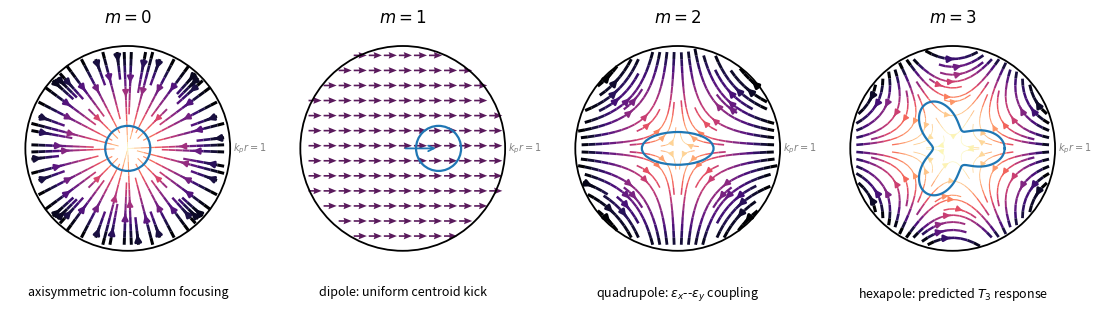

Python code for this plot:
#!/usr/bin/env python3
# /// script
# requires-python = ">=3.11"
# dependencies = ["numpy", "matplotlib"]
# ///
"""
Figure 1 (§2): azimuthal-mode decomposition of the transverse wake force in
the idealised blowout regime.

Each panel shows the transverse force field F_perp of the m-th harmonic as
a streamplot, coloured by amplitude, confined to the circular blowout
cross-section r <= r_b. The sourcing witness moment T_m that populates that
harmonic is overlaid in a distinct colour.

Harmonic forces derive from the scalar wake potential Psi_m proportional to
r^m cos(m phi). The transverse force is F = -grad Psi, giving:
    m=0 (ion-column focusing):   F = -(k_p^2 / 2) r \hat r, linear in r.
    m=1 (dipole):                F = const, uniform transverse kick.
    m=2 (quadrupole):            F linear in r, focusing/defocusing by plane.
    m=3 (hexapole):              F quadratic in r, hexapolar angular pattern.

Build:  uv run azimuthal_modes.py
Output: azimuthal_modes.pdf
"""
import numpy as np
import matplotlib.pyplot as plt
from matplotlib.patches import Circle, Ellipse

# Grid in k_p units; blowout radius r_b = 1 in these units.
r_b = 1.0
N = 220
extent = 1.15
x = np.linspace(-extent, extent, N)
y = np.linspace(-extent, extent, N)
X, Y = np.meshgrid(x, y)
R = np.sqrt(X**2 + Y**2)
PHI = np.arctan2(Y, X)
mask = R <= r_b

# Force components for Psi_m = r^m cos(m phi), F = -grad Psi.
# In Cartesian: Psi_m = Re[(x + i y)^m] for cos(m phi) * r^m.
# F_x = -d/dx Psi, F_y = -d/dy Psi. Use closed forms per m.
def force(m):
    if m == 0:
        # Ion-column focusing: Psi_0 = (1/4) r^2 (treating k_p = 1).
        Fx, Fy = -0.5 * X, -0.5 * Y
    elif m == 1:
        # Hose-sign dipole wake: force aligned with centroid displacement
        # (positive feedback), so F points in +x when the overlay shows
        # the centroid displaced in +x.
        Fx, Fy = np.ones_like(X), np.zeros_like(Y)
    elif m == 2:
        # Psi_2 = x^2 - y^2 => F = (-2x, +2y).
        Fx, Fy = -2.0 * X, 2.0 * Y
    elif m == 3:
        # Psi_3 = x^3 - 3 x y^2 => F = -(3x^2 - 3y^2, -6 x y) = (-3(x^2-y^2), 6 x y).
        Fx, Fy = -3.0 * (X**2 - Y**2), 6.0 * X * Y
    else:
        raise ValueError(m)
    return Fx, Fy

# Sourcing moment overlays.
def draw_moment(ax, m, color="#111111"):
    kw = dict(lw=1.6, color=color, zorder=5)
    if m == 0:
        # Round, on-axis witness.
        ax.add_patch(Circle((0, 0), 0.22, fill=False, **kw))
    elif m == 1:
        # Centroid-displaced round witness.
        dx = 0.35
        ax.add_patch(Circle((dx, 0), 0.22, fill=False, **kw))
        ax.annotate("", xy=(dx, 0), xytext=(0, 0),
                    arrowprops=dict(arrowstyle="->", color=color, lw=1.3),
                    zorder=6)
    elif m == 2:
        # Elliptical witness (quadrupole moment).
        ax.add_patch(Ellipse((0, 0), 0.7, 0.32, angle=0, fill=False, **kw))
    elif m == 3:
        # Trefoil witness: r(phi) = r0 (1 + eps cos 3 phi).
        r0, eps = 0.35, 0.45
        phi = np.linspace(0, 2 * np.pi, 400)
        rr = r0 * (1.0 + eps * np.cos(3 * phi))
        xs = rr * np.cos(phi)
        ys = rr * np.sin(phi)
        ax.plot(xs, ys, **kw)

labels = [
    (r"$m = 0$", "axisymmetric ion-column focusing"),
    (r"$m = 1$", "dipole: uniform centroid kick"),
    (r"$m = 2$", "quadrupole: $\\varepsilon_x$--$\\varepsilon_y$ coupling"),
    (r"$m = 3$", "hexapole: predicted $T_3$ response"),
]

fig, axes = plt.subplots(1, 4, figsize=(11.2, 3.1))

for m, (ax, (top, bot)) in enumerate(zip(axes, labels)):
    Fx, Fy = force(m)
    speed = np.sqrt(Fx**2 + Fy**2)
    # Mask outside bubble (streamplot respects NaN).
    Fxm = np.where(mask, Fx, np.nan)
    Fym = np.where(mask, Fy, np.nan)
    spm = np.where(mask, speed, np.nan)
    # Per-panel normalisation so all four are visually comparable.
    smax = np.nanpercentile(spm, 95)
    lw = 0.4 + 1.8 * (spm / max(smax, 1e-9))
    # m=1 is a uniform field: streamplot would pack parallel lines to max
    # density. Use quiver instead so the uniform kick is legible.
    if m == 1:
        step = 14
        Xs = X[::step, ::step]
        Ys = Y[::step, ::step]
        Fxs = Fxm[::step, ::step]
        Fys = Fym[::step, ::step]
        mk = np.isfinite(Fxs) & np.isfinite(Fys)
        ax.quiver(Xs[mk], Ys[mk], Fxs[mk], Fys[mk],
                  color="#5a1a5c", scale=18, width=0.007,
                  headwidth=4, headlength=5, pivot="mid")
    else:
        ax.streamplot(X, Y, Fxm, Fym, color=spm, cmap="magma_r",
                      density=1.15, linewidth=lw, arrowsize=0.9,
                      norm=plt.Normalize(vmin=0, vmax=smax))
    # Bubble boundary.
    ax.add_patch(Circle((0, 0), r_b, fill=False, color="black", lw=1.3, zorder=4))
    # Sourcing moment overlay.
    draw_moment(ax, m, color="#1f77b4")
    # Axes styling.
    ax.set_xlim(-extent, extent)
    ax.set_ylim(-extent, extent)
    ax.set_aspect("equal")
    ax.set_xticks([])
    ax.set_yticks([])
    for spine in ax.spines.values():
        spine.set_visible(False)
    # Title stack: m number (top), descriptor (bottom).
    ax.set_title(top, fontsize=12, pad=6)
    ax.text(0.5, -0.08, bot, transform=ax.transAxes,
            ha="center", va="top", fontsize=9)
    # k_p r scale tick: a small label at the bubble edge.
    ax.text(r_b + 0.03, 0, r"$k_p r = 1$", fontsize=7, color="gray",
            ha="left", va="center")

plt.tight_layout()
plt.savefig("azimuthal_modes.pdf", bbox_inches="tight")
print("wrote azimuthal_modes.pdf")
